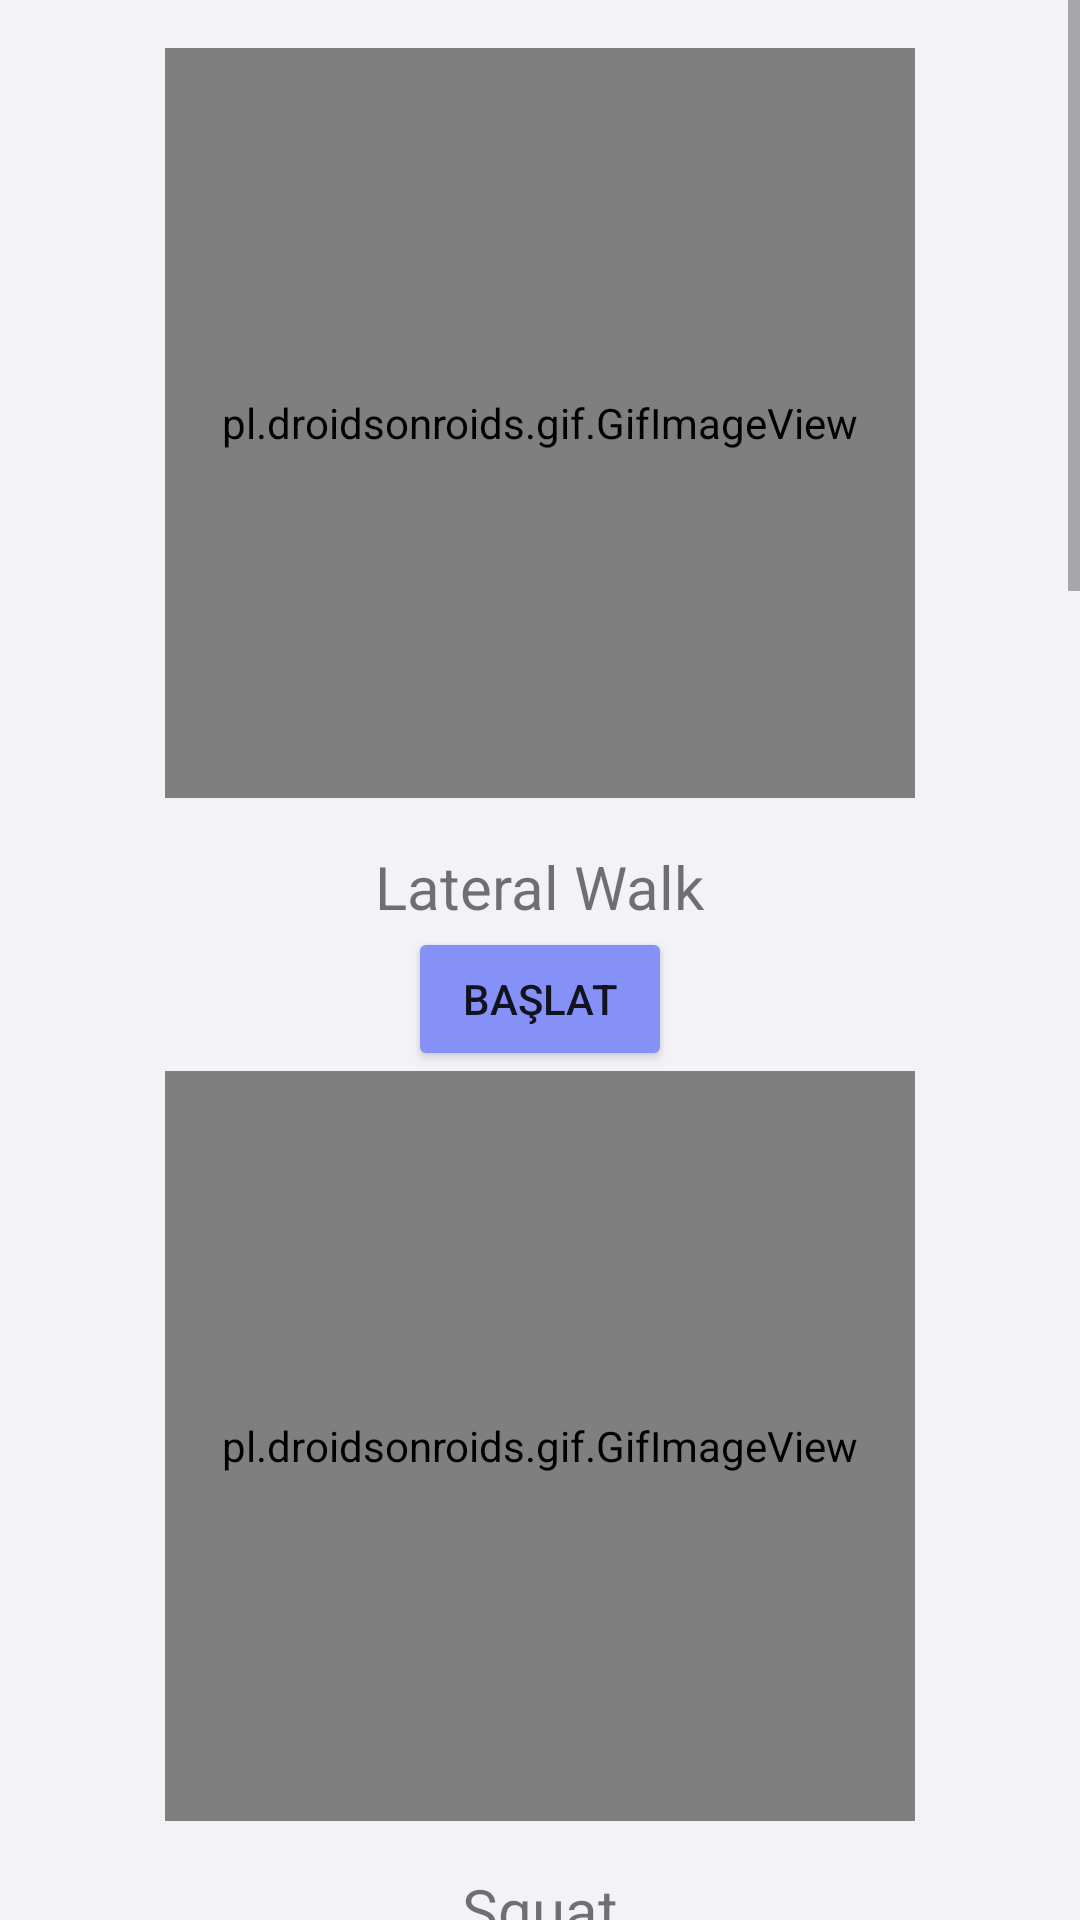

Reconstruct the res/layout file that produces this screen, plus the resources it refers to.
<!-- AndroidManifest.xml: application theme Theme.MeditasyonUygulamasi -->
<!-- res/layout/activity_yoga.xml -->
<?xml version="1.0" encoding="utf-8"?>
<ScrollView xmlns:android="http://schemas.android.com/apk/res/android"
    xmlns:app="http://schemas.android.com/apk/res-auto"
    xmlns:tools="http://schemas.android.com/tools"
    android:layout_width="match_parent"
    android:layout_height="match_parent"
    android:fillViewport="true"
    android:background="#F2F2F7"
    tools:context=".YogaActivity">

    <LinearLayout
        android:layout_width="match_parent"
        android:layout_height="wrap_content"
        android:orientation="vertical"
        android:gravity="center"
        android:padding="16dp">

        
        <LinearLayout
            android:layout_width="match_parent"
            android:layout_height="wrap_content"
            android:orientation="vertical"
            android:gravity="center_horizontal">

            <pl.droidsonroids.gif.GifImageView
                android:id="@+id/gif_1"
                android:layout_width="250dp"
                android:layout_height="250dp"
                android:src="@drawable/lateral_walk" />

            <TextView
                android:layout_width="wrap_content"
                android:layout_height="wrap_content"
                android:text="Lateral Walk"
                android:textSize="20sp"
                android:layout_marginTop="16dp"/>

            <Button
                android:id="@+id/hareket1"
                android:layout_width="wrap_content"
                android:layout_height="wrap_content"
                android:backgroundTint="#8591F6"
                android:text="Başlat" />
        </LinearLayout>

        
        <LinearLayout
            android:layout_width="match_parent"
            android:layout_height="wrap_content"
            android:orientation="vertical"
            android:gravity="center_horizontal">

            <pl.droidsonroids.gif.GifImageView
                android:id="@+id/gif_2"
                android:layout_width="250dp"
                android:layout_height="250dp"
                android:src="@drawable/squat" />

            <TextView
                android:layout_width="wrap_content"
                android:layout_height="wrap_content"
                android:text="Squat"
                android:textSize="20sp"
                android:layout_marginTop="16dp"/>

            <Button
                android:id="@+id/hareket2"
                android:layout_width="wrap_content"
                android:layout_height="wrap_content"
                android:backgroundTint="#8591F6"
                android:text="Başlat" />
        </LinearLayout>

        
        <LinearLayout
            android:layout_width="match_parent"
            android:layout_height="wrap_content"
            android:orientation="vertical"
            android:gravity="center_horizontal">

            <pl.droidsonroids.gif.GifImageView
                android:id="@+id/gif_3"
                android:layout_width="250dp"
                android:layout_height="250dp"
                android:src="@drawable/abs_strech" />

            <TextView
                android:layout_width="wrap_content"
                android:layout_height="wrap_content"
                android:text="ABS Stretch"
                android:textSize="20sp"
                android:layout_marginTop="16dp"/>

            <Button
                android:id="@+id/hareket3"
                android:layout_width="wrap_content"
                android:layout_height="wrap_content"
                android:backgroundTint="#8591F6"
                android:text="Başlat" />
        </LinearLayout>

        
        <LinearLayout
            android:layout_width="match_parent"
            android:layout_height="wrap_content"
            android:orientation="vertical"
            android:gravity="center_horizontal">

            <pl.droidsonroids.gif.GifImageView
                android:id="@+id/gif_4"
                android:layout_width="250dp"
                android:layout_height="250dp"
                android:src="@drawable/back_strech" />

            <TextView
                android:layout_width="wrap_content"
                android:layout_height="wrap_content"
                android:text="Back Stretch"
                android:textSize="20sp"
                android:layout_marginTop="16dp"/>

            <Button
                android:id="@+id/hareket4"
                android:layout_width="wrap_content"
                android:layout_height="wrap_content"
                android:backgroundTint="#8591F6"
                android:text="Başlat" />
        </LinearLayout>

        
        <LinearLayout
            android:layout_width="match_parent"
            android:layout_height="wrap_content"
            android:orientation="vertical"
            android:gravity="center_horizontal">

            <pl.droidsonroids.gif.GifImageView
                android:id="@+id/gif_5"
                android:layout_width="250dp"
                android:layout_height="250dp"
                android:src="@drawable/glute_bridge" />

            <TextView
                android:layout_width="wrap_content"
                android:layout_height="wrap_content"
                android:text="Glute Bridge"
                android:textSize="20sp"
                android:layout_marginTop="16dp"/>

            <Button
                android:id="@+id/hareket5"
                android:layout_width="wrap_content"
                android:layout_height="wrap_content"
                android:backgroundTint="#8591F6"
                android:text="Başlat" />
        </LinearLayout>

        
        <LinearLayout
            android:layout_width="match_parent"
            android:layout_height="wrap_content"
            android:orientation="vertical"
            android:gravity="center_horizontal">

            <pl.droidsonroids.gif.GifImageView
                android:id="@+id/gif_6"
                android:layout_width="250dp"
                android:layout_height="250dp"
                android:src="@drawable/plank" />

            <TextView
                android:layout_width="wrap_content"
                android:layout_height="wrap_content"
                android:text="Plank"
                android:textSize="20sp"
                android:layout_marginTop="16dp"/>

            <Button
                android:id="@+id/hareket6"
                android:layout_width="wrap_content"
                android:layout_height="wrap_content"
                android:backgroundTint="#8591F6"
                android:text="Başlat" />
        </LinearLayout>

    </LinearLayout>
</ScrollView>
<!-- resources referenced by this layout -->
<resources>
  <!-- drawable abs_strech: gif bitmap (drawable, 218253 bytes) -->
  <!-- drawable plank: gif bitmap (drawable, 138104 bytes) -->
  <style name="Theme.MeditasyonUygulamasi" parent="Base.Theme.MeditasyonUygulamasi" />
  <style name="Base.Theme.MeditasyonUygulamasi" parent="Theme.AppCompat.DayNight.NoActionBar">
          
          
      </style>
</resources>
